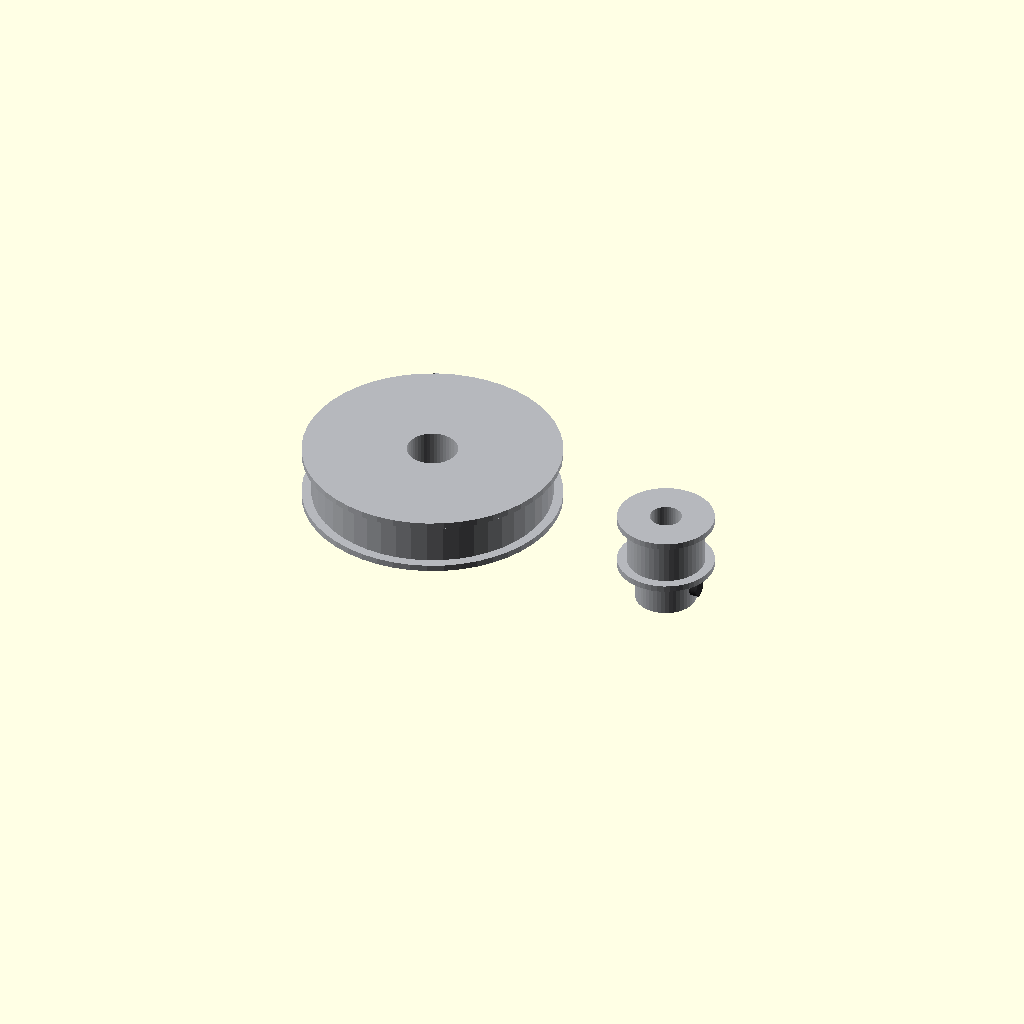
Cell 1 — every parameter at its default value.
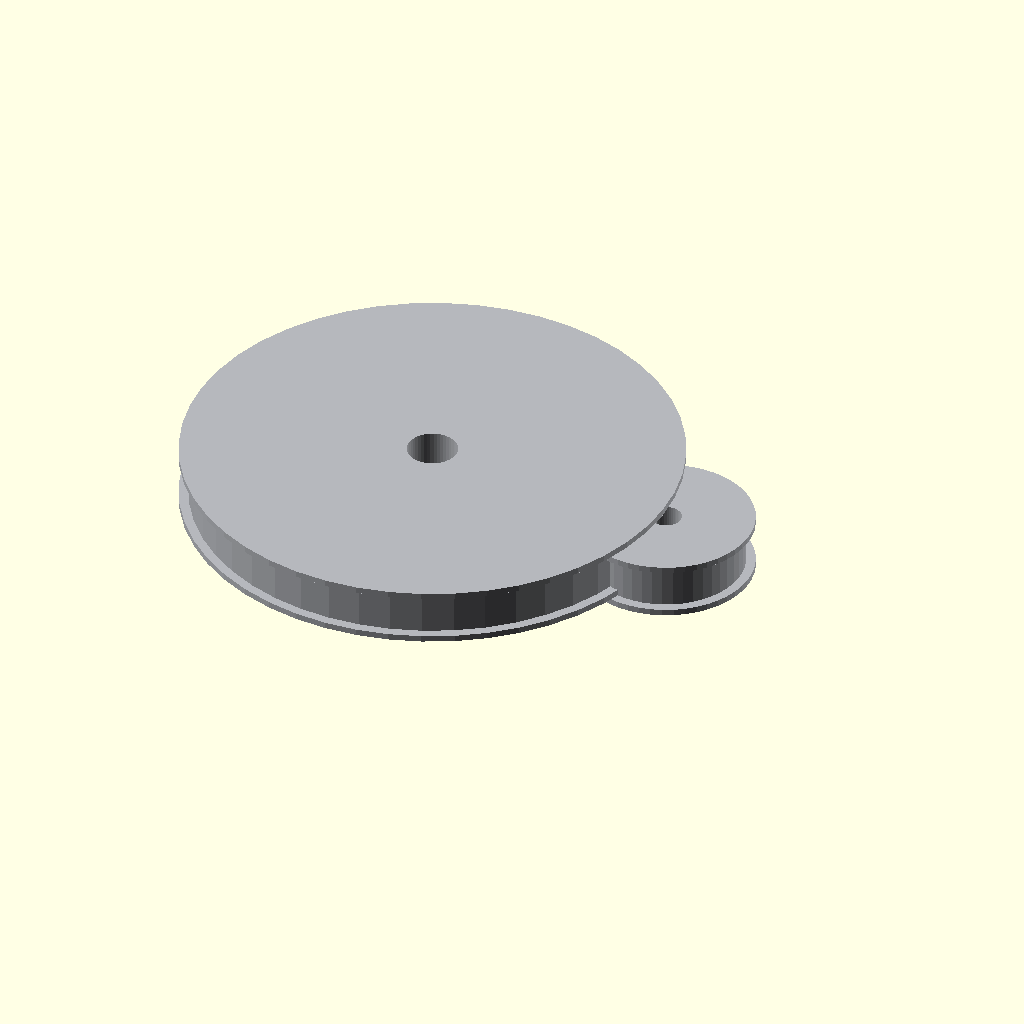
Cell 2: the same model with gt2_pitch = 4.
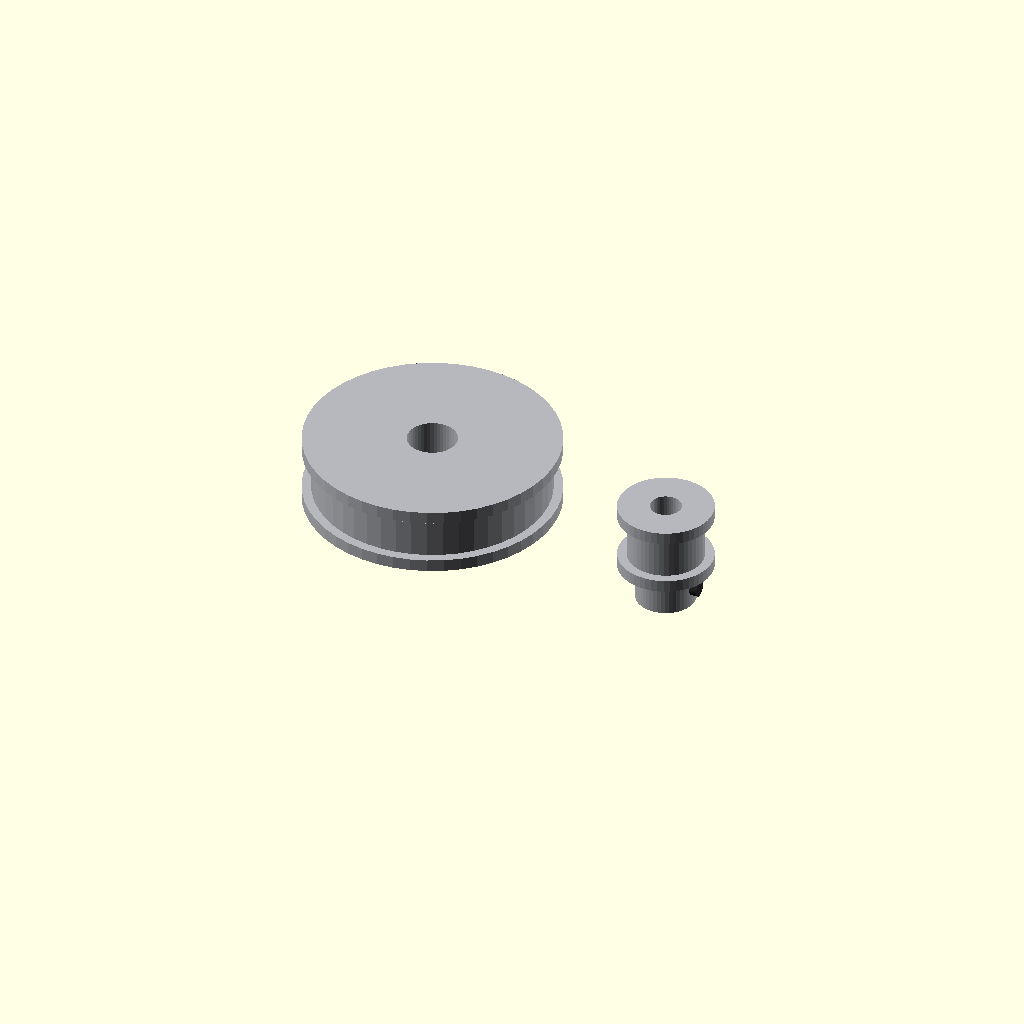
Cell 3: the same model with flange_t = 2.
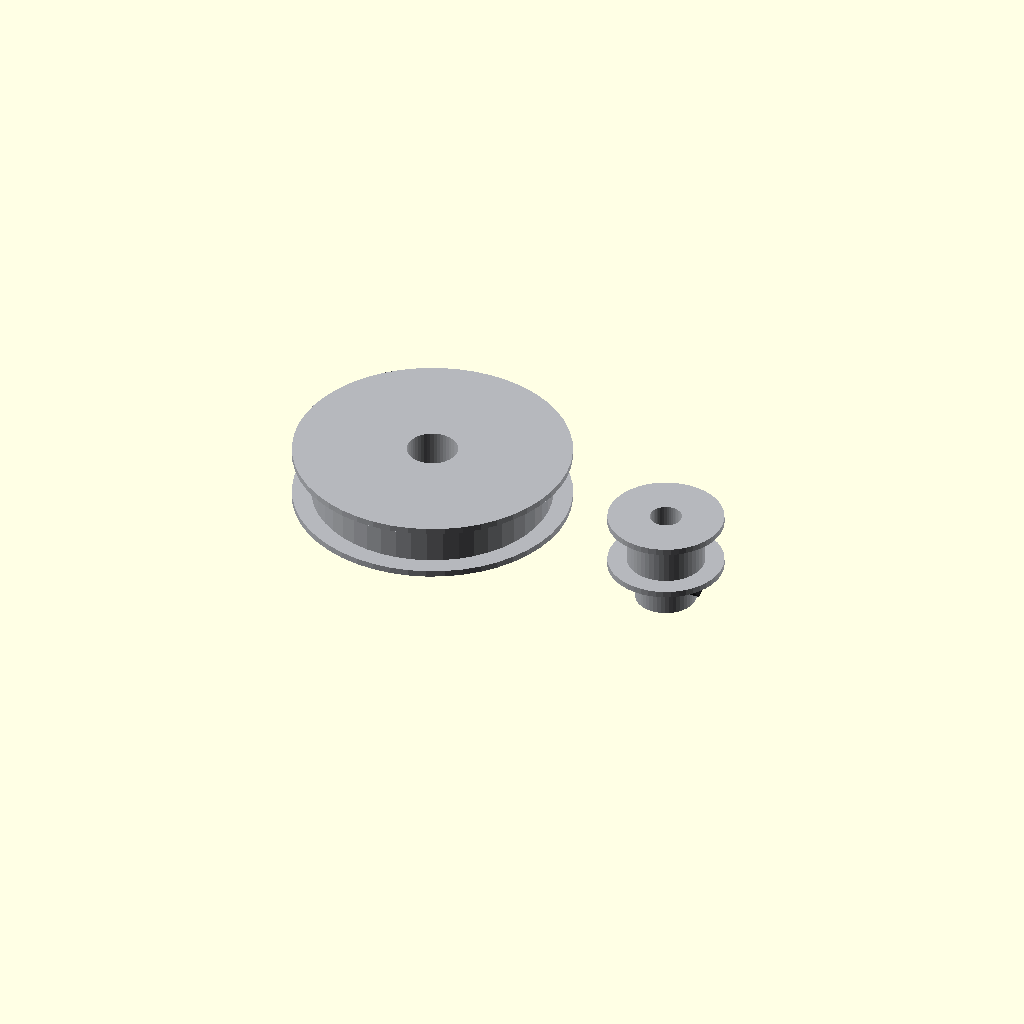
Cell 4: the same model with flange_ext = 3.
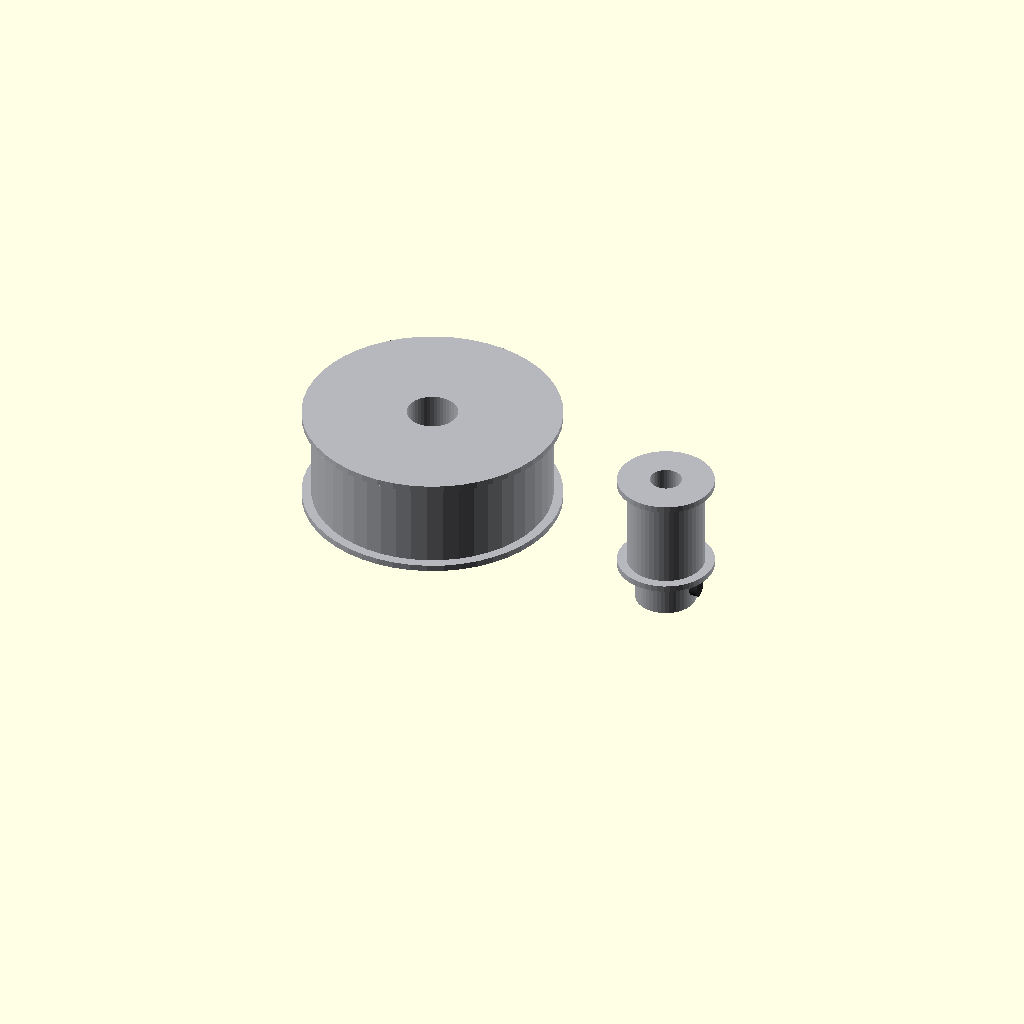
Cell 5: belt_w = 14 (everything else at default).
One fixed orthographic camera (rotation 55°, 0°, 25°; colour scheme Cornfield) for every cell.
OpenSCAD source file vitamins/pulleys.scad:
/*
 * pulleys.scad - GT2 타이밍 풀리(timing pulley) 기성품(vitamin)
 *
 * SCARA 표준 벨트 구동(standard belt drive)의 모터 20T : 허브축 60T 풀리.
 * GT2 6mm 벨트용. SCARA_KINEMATICS.md(PULLEY_20T·PULLEY_60T)·docs/BOM.md를
 * 따른다. 피치(pitch) 2mm.
 *
 * Z 브레이크포인트(Z breakpoint) 최적화: 풀리는 회전 대칭이고 중앙 보어
 * (bore)도 일정 반경이라, 허브·하부 플랜지·치형부·상부 플랜지·보어 벽을
 * 하나의 환형(annular) [r, z] 단면으로 묶어 단일 rotate_extrude로 만든다.
 * union·difference 없이 솔리드 하나로 끝낸다.
 *
 * 좌표계: 축(axis) = Z, 풀리 바닥 = z=0. 허브가 아래, 치형부가 위.
 */

include <../config.scad>

/* --- GT2 형상(spec) --- */
gt2_pitch	= 2;	/* 벨트 피치(belt pitch) */
gt2_tooth_off	= 0.508;/* GT2 PD→OD 보정(피치원 대비 외경 감소) */
flange_t	= 1;	/* 플랜지(flange) 두께 */
flange_ext	= 1.5;	/* 플랜지가 치형 외경(OD)보다 튀어나오는 양 */
belt_w		= 7;	/* 치형부(toothed) 폭 — GT2 6mm 벨트 */

/* --- 색상(cosmetic) --- */
c_pulley	= [0.71, 0.72, 0.74];	/* 알루미늄 풀리 */
c_set		= [0.15, 0.15, 0.16];	/* 세트 스크루(set screw) 머리 */

/* GT2 치형 외경(outer diameter) — 치수 T 로부터 산출. */
function gt2_od(teeth) = teeth * gt2_pitch / PI - gt2_tooth_off;

/*
 * GT2 풀리 — 치수(teeth), 보어(bore_d), 허브(hub_d·hub_h)를 받는다.
 * 환형 단면 한 개를 rotate_extrude로 돌려 솔리드를 만든다.
 */
module gt2_pulley(teeth, bore_d, hub_d, hub_h)
{
	tor = gt2_od(teeth) / 2;	/* 치형 외경 반지름 */
	br  = bore_d / 2;		/* 보어 반지름 */
	hr  = hub_d / 2;		/* 허브 반지름 */
	fr  = tor + flange_ext;		/* 플랜지 반지름 */

	z1 = hub_h;			/* 허브 top = 하부 플랜지 바닥 */
	z2 = z1 + flange_t;		/* 하부 플랜지 top = 치형 바닥 */
	z3 = z2 + belt_w;		/* 치형 top = 상부 플랜지 바닥 */
	z4 = z3 + flange_t;		/* 상부 플랜지 top = 전체 높이 */

	/* 환형 단면: 외곽 실루엣(아래→위) 후 보어 벽(위→아래)으로 폐합 */
	color(c_pulley)
		rotate_extrude(convexity = 4)
			polygon([[hr, 0],  [hr, z1],
				 [fr, z1],  [fr, z2],
				 [tor, z2], [tor, z3],
				 [fr, z3],  [fr, z4],
				 [br, z4],  [br, 0]]);

	/* 세트 스크루 머리 — 허브 옆면에 배치(boolean 없음) */
	color(c_set)
		translate([hr - 1 - eps, 0, hub_h / 2])
			rotate([0, 90, 0])
				cylinder(h = 2 + eps, d = 2.6);
}

/* --- 표준 변형(convenience) — 표준 벨트 구동 --- */
module gt2_20t() { gt2_pulley(20, 5, 9.6, 6); }	/* 모터축(drive) */
module gt2_60t() { gt2_pulley(60, 8, 18, 7); }	/* 허브축(driven) */

translate([-26, 0, 0]) gt2_60t();
translate([14, 0, 0])  gt2_20t();
Customizer parameters (derived from the source; name, type, default, range or options):
gt2_pitch: number, default 2
gt2_tooth_off: number, default 0.508
flange_t: number, default 1
flange_ext: number, default 1.5
belt_w: number, default 7
c_pulley: vector, default [0.71, 0.72, 0.74]
c_set: vector, default [0.15, 0.15, 0.16]
